Photos from the image-classification dataset "imagenes" in the GitHub repository jdramirez/UCO_ML_AI. Its 3 classes are: descuento, personas, product.

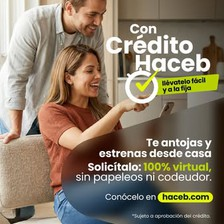
Label: personas

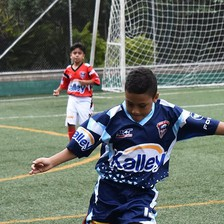
Label: personas

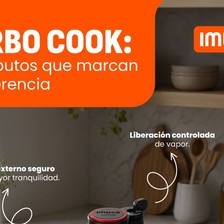
Label: product

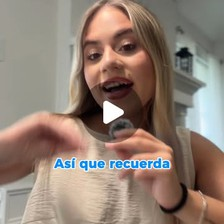
Label: personas

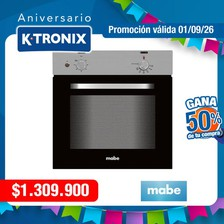
Label: descuento

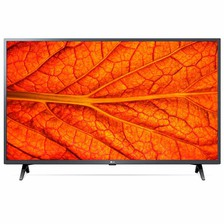
Label: product
